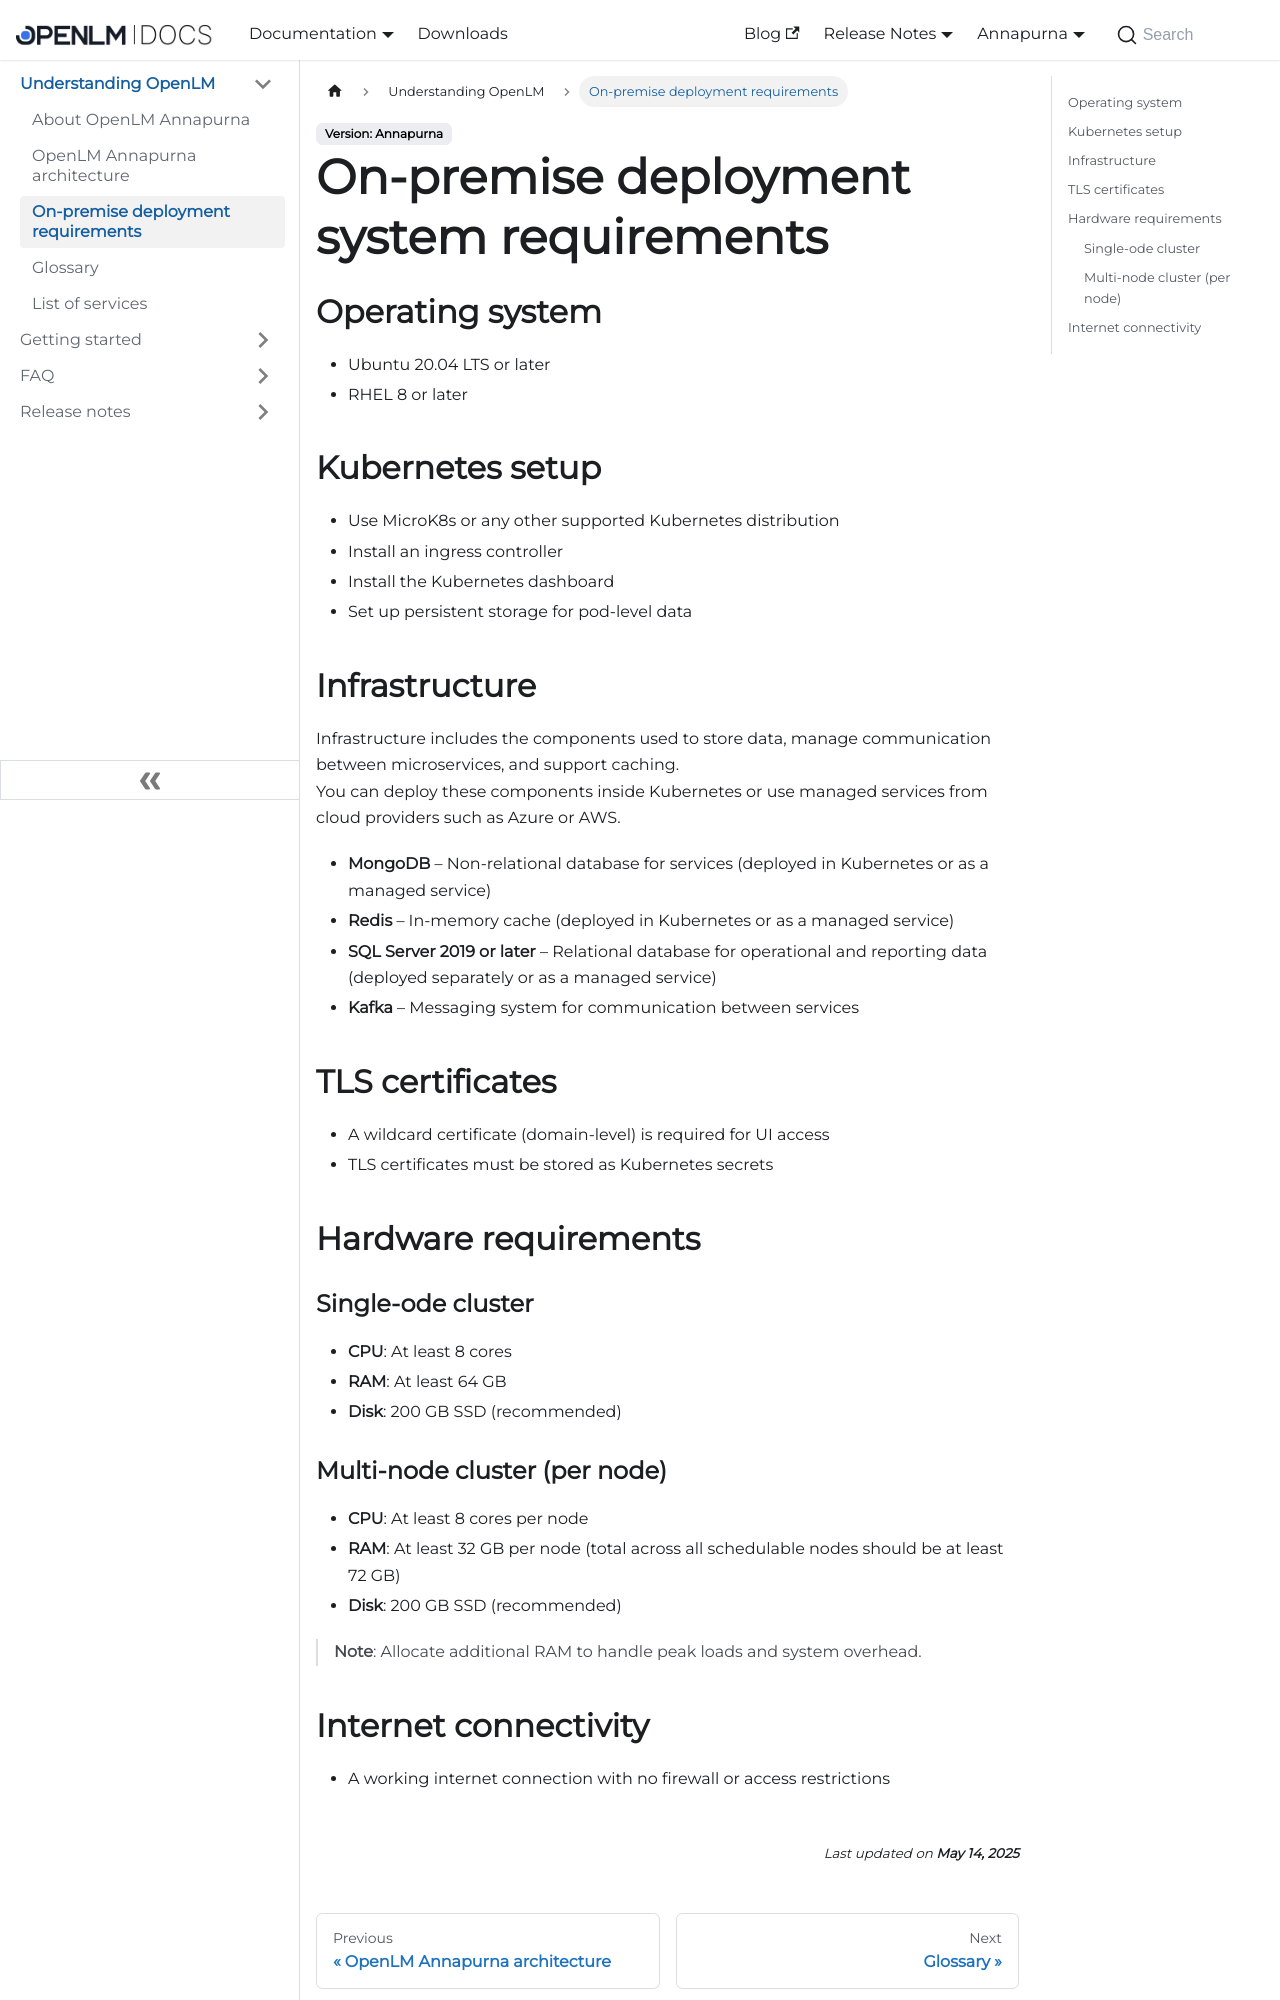

repository: mariagilca/documentation · page: onpremise/understanding-openlm/system-requirements/index.html · generator: docusaurus

---
title: On-premise deployment requirements
sidebar_position: 3
description: System requirements for deploying OpenLM Annapurna platform on-premises, including OS, Kubernetes setup, infrastructure, and hardware specs.
---

# On-premise deployment system requirements

## Operating system

- Ubuntu 20.04 LTS or later  
- RHEL 8 or later  



## Kubernetes setup

- Use MicroK8s or any other supported Kubernetes distribution  
- Install an ingress controller  
- Install the Kubernetes dashboard  
- Set up persistent storage for pod-level data  



## Infrastructure

Infrastructure includes the components used to store data, manage communication between microservices, and support caching.  
You can deploy these components inside Kubernetes or use managed services from cloud providers such as Azure or AWS.

- **MongoDB** – Non-relational database for services (deployed in Kubernetes or as a managed service)  
- **Redis** – In-memory cache (deployed in Kubernetes or as a managed service)  
- **SQL Server 2019 or later** – Relational database for operational and reporting data (deployed separately or as a managed service)  
- **Kafka** – Messaging system for communication between services  



## TLS certificates

- A wildcard certificate (domain-level) is required for UI access  
- TLS certificates must be stored as Kubernetes secrets  



## Hardware requirements

### Single-ode cluster

- **CPU**: At least 8 cores  
- **RAM**: At least 64 GB  
- **Disk**: 200 GB SSD (recommended)
